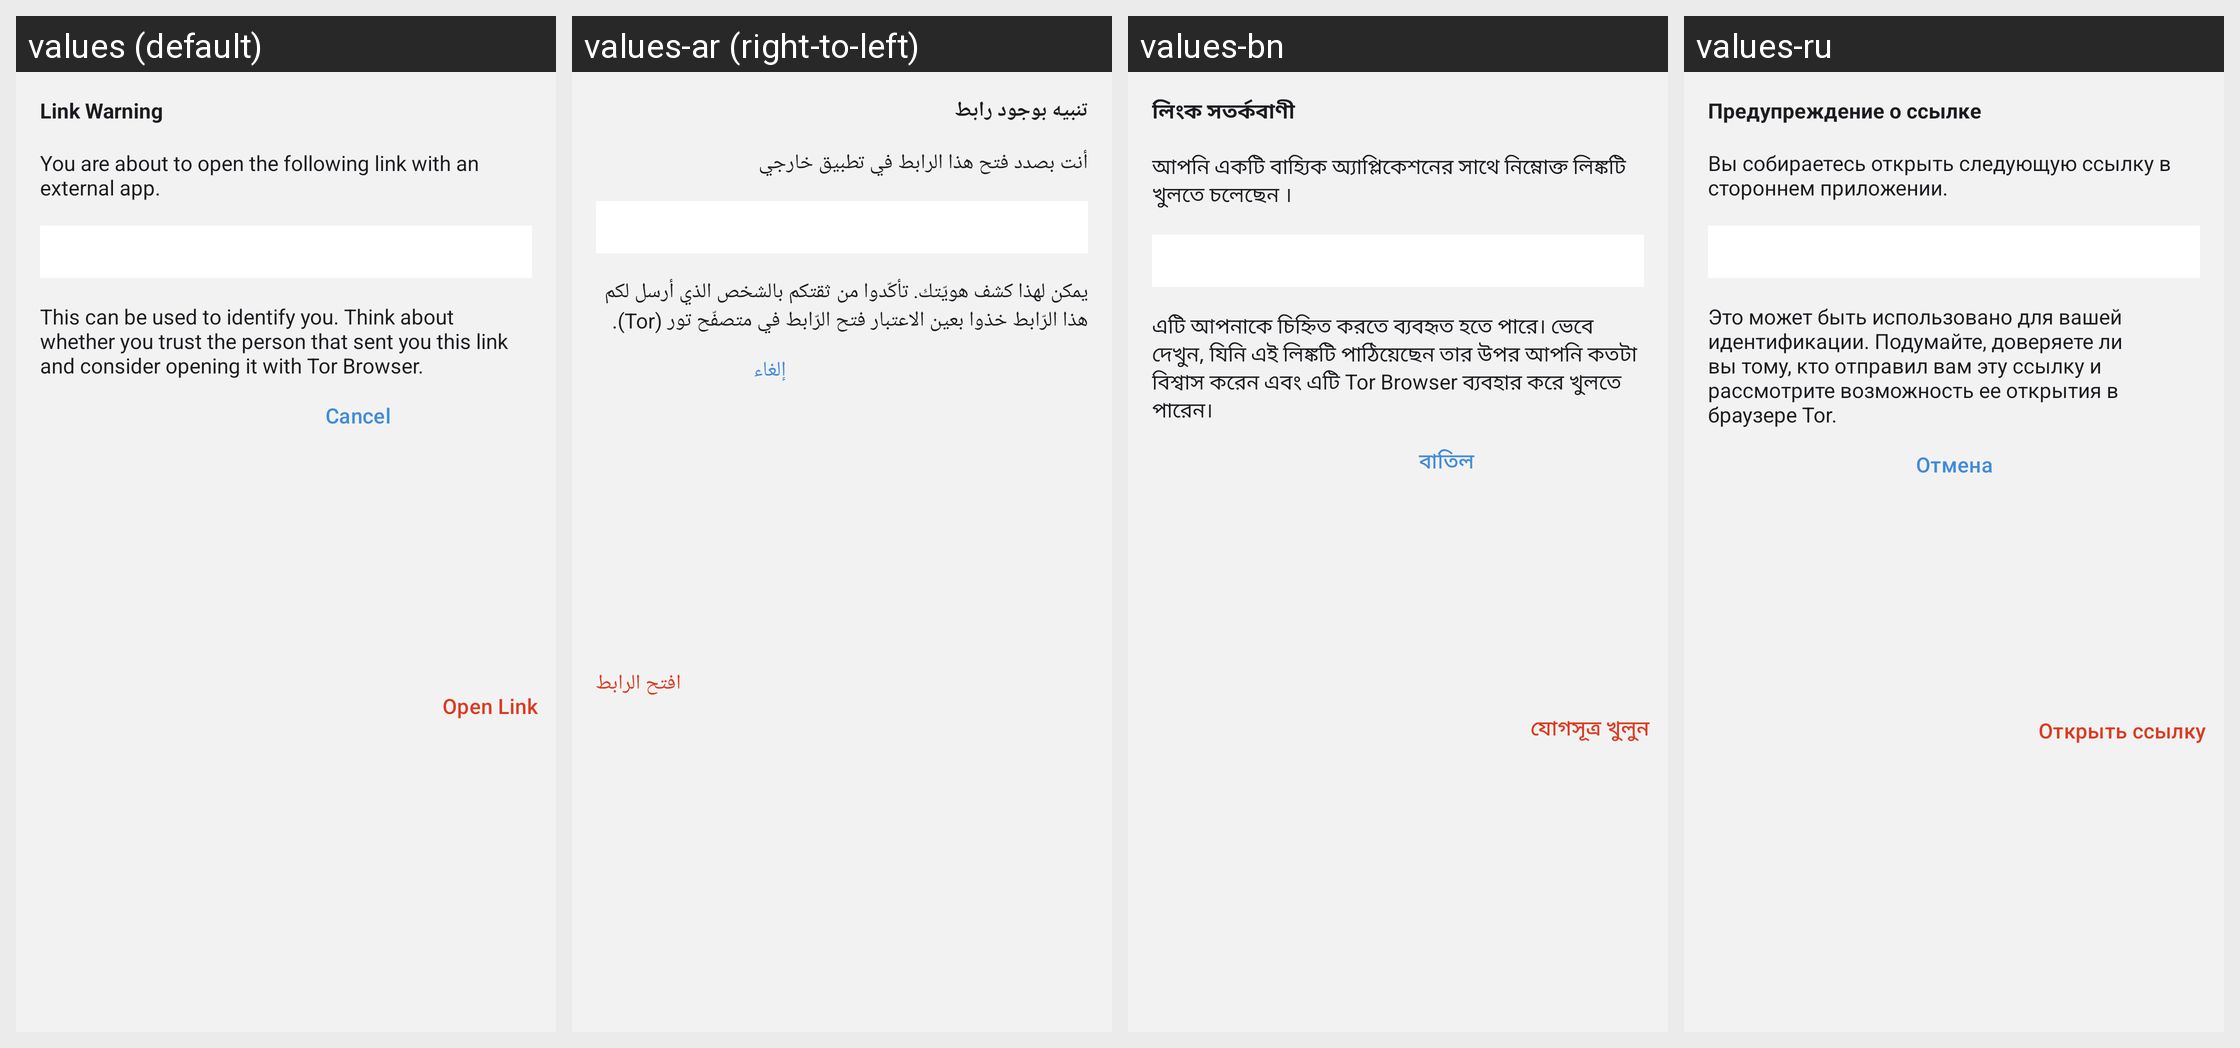

The same Android screen rendered under several of its app's locales, left to right. List the strings drawn on it with the default value and each locale's translation.
Android screen res/layout/fragment_link_dialog.xml rendered under 4 locales, left to right: values (default), values-ar (right-to-left), values-bn, values-ru. Device: Nexus 5 (rendered at 1080×1920; each locale shown at half size, 540×960, under a caption strip naming it); theme NoConnectTheme.
Other locales in the repository, not shown: values-ast, values-az, values-bg, values-br, values-bs, values-ca, values-cs, values-de, values-es, values-es-rCU, values-eu, values-fa, values-fi, values-fr, values-gl, values-he, values-hi, values-hu, values-is, values-it, values-ja, values-ka, values-ko, values-lt, values-mk, values-ms, values-my, values-nb, values-nl, values-oc, values-pl, values-pt-rBR, values-pt-rPT, values-ro, values-sk, values-sq, values-sr, values-sv, values-sw, values-tr, values-uk, values-zh-rCN, values-zh-rTW.
Strings drawn on this screen, with the default value and each locale's value (text and hints the layout hard-codes, and strings that could not be matched under every locale, appear in the picture but are not listed):

link_warning_title
  values: Link Warning
  values-ar: تنبيه بوجود رابط
  values-bn: লিংক সতর্কবাণী
  values-ru: Предупреждение о ссылке

link_warning_intro
  values: You are about to open the following link with an external app.
  values-ar: أنت بصدد فتح هذا الرابط في تطبيق خارجي
  values-bn: আপনি একটি বাহ্যিক অ্যাপ্লিকেশনের সাথে নিম্নোক্ত লিঙ্কটি খুলতে চলেছেন ।
  values-ru: Вы собираетесь открыть следующую ссылку в стороннем приложении.

link_warning_text
  values: This can be used to identify you. Think about whether you trust the person that sent you this link and consider opening it with Tor Browser.
  values-ar: يمكن لهذا كشف هويّتك. تأكّدوا من ثقتكم بالشخص الذي أرسل لكم هذا الرّابط خذوا بعين الاعتبار فتح الرّابط في متصفّح تور (Tor).
  values-bn: এটি আপনাকে চিহ্নিত করতে ব্যবহৃত হতে পারে। ভেবে দেখুন, যিনি এই লিঙ্কটি পাঠিয়েছেন তার উপর আপনি কতটা বিশ্বাস করেন এবং এটি Tor Browser ব্যবহার করে খুলতে পারেন।
  values-ru: Это может быть использовано для вашей идентификации. Подумайте, доверяете ли вы тому, кто отправил вам эту ссылку и рассмотрите возможность ее открытия в браузере Tor.

cancel
  values: Cancel
  values-ar: إلغاء
  values-bn: বাতিল
  values-ru: Отмена

link_warning_open_link
  values: Open Link
  values-ar: افتح الرابط
  values-bn: যোগসূত্র খুলুন
  values-ru: Открыть ссылку
